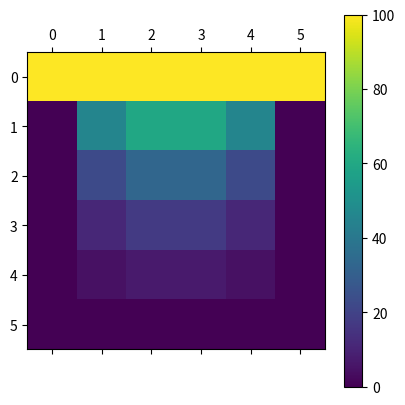

Reproduce this figure in Python.
import matplotlib.pyplot as plt
import numpy as np
import math

alpha = 0.25
flag = False
comprimento = 0.5
delta_c = 0.1
delta_t = 1e-2
tempo = 1

tempos = np.arange(0, tempo+delta_t, delta_t)
erro = np.zeros([6,6])
matriz = np.zeros([6,6])
for i in range (0, 6):
    matriz[0, i] = 100

const = alpha*delta_t/(delta_c**2)

matriz_temp = np.copy(matriz)

for temp in tempos:
    if (not flag):
        for i in range(1, 5):
            for j in range (1, 5):
                matriz_temp[i,j] = const*(matriz[i+1,j] + matriz[i-1,j] + matriz[i,j+1] + matriz[i,j-1]) + matriz[i,j]*(1 - 4*const)
                erro[i,j] = abs((matriz_temp[i,j]-matriz[i,j])/matriz_temp[i,j])
                if erro[i,j] <= 1e-4:
                    flag = True
    else:
        break

    matriz = np.copy(matriz_temp)
    
print("O tempo necessario foi", temp)
plt.matshow(matriz)
plt.colorbar()
plt.show()